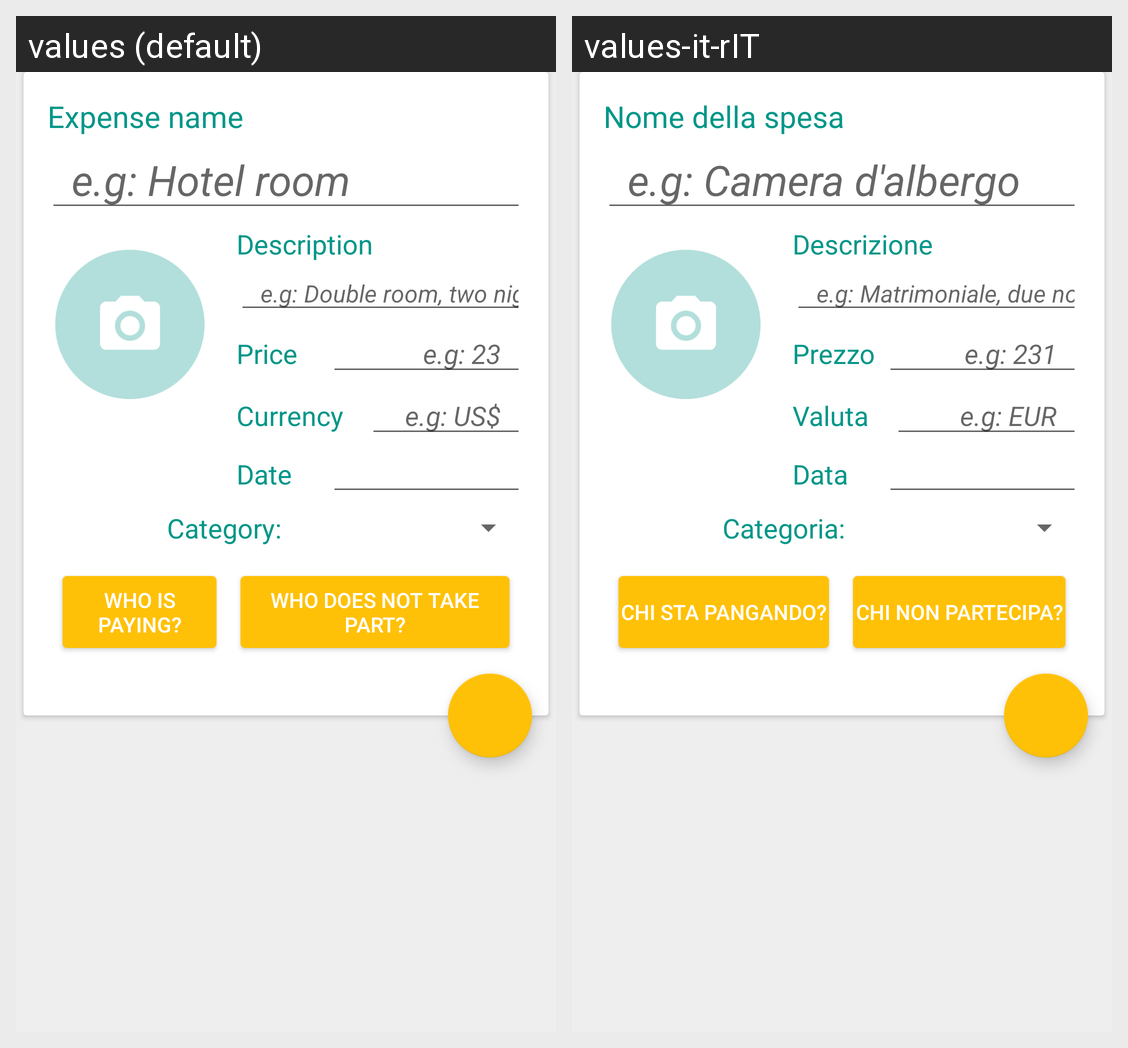

Locale-by-locale string values for the Android screen shown in this grid:
Android screen res/layout/activity_add_expense.xml rendered under 2 locales, left to right: values (default), values-it-rIT. Device: Nexus 5 (rendered at 1080×1920; each locale shown at half size, 540×960, under a caption strip naming it); theme AppTheme.
Strings drawn on this screen, with the default value and each locale's value (text and hints the layout hard-codes, and strings that could not be matched under every locale, appear in the picture but are not listed):

expense_name_suggestion
  values: e.g: Hotel room
  values-it-rIT: e.g: Camera d'albergo

description
  values: Description
  values-it-rIT: Descrizione

expense_description_suggestion
  values: e.g: Double room, two nights
  values-it-rIT: e.g: Matrimoniale, due notti

price
  values: Price
  values-it-rIT: Prezzo

expense_cost_suggestion
  values: e.g: 23
  values-it-rIT: e.g: 231

currency
  values: Currency
  values-it-rIT: Valuta

expense_currency_suggestion
  values: e.g: US$
  values-it-rIT: e.g: EUR

date
  values: Date
  values-it-rIT: Data

category
  values: Category:
  values-it-rIT: Categoria:
